Run: headless pygame with SDL's dummy video driver; simulated clock (each Clock.tick advances the game by its frame time, no real sleeping); random seed 0; keys injected as events and as key.get_pressed() state; no mouse input.
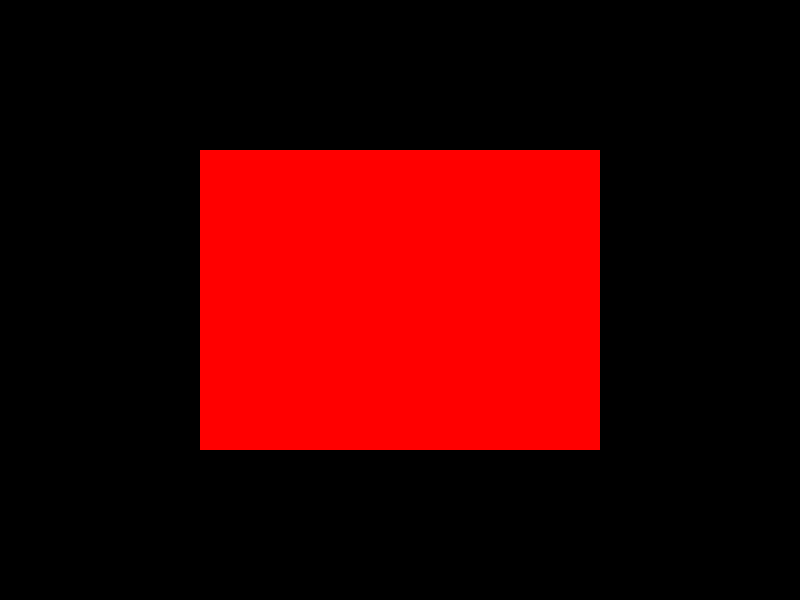
Frame 1 of 4 · flips 1–60 · no input
Frame 2 of 4 · flips 61–180 · tapped SPACE, RETURN · held RIGHT (→), D · screen unchanged from frame 1, image omitted
Frame 3 of 4 · flips 181–300 · held DOWN (↓), S · screen unchanged from frame 2, image omitted
Frame 4 of 4 · flips 301–420 · held LEFT (←), A, UP (↑), W · screen unchanged from frame 3, image omitted

The pygame program that drew these frames:

import pygame
import sys

# Initialize Pygame
pygame.init()

# Set up the display
width, height = 800, 600
screen = pygame.display.set_mode((width, height), pygame.RESIZABLE)
pygame.display.set_caption("Resizable Pygame Window")

# Main loop
running = True
while running:
    for event in pygame.event.get():
        if event.type == pygame.QUIT:
            running = False
        elif event.type == pygame.VIDEORESIZE:
            # Update the screen size when the window is resized
            width, height = event.w, event.h
            screen = pygame.display.set_mode((width, height), pygame.RESIZABLE)

    # Fill the screen with a color
    screen.fill((0, 0, 0))  # Fill with black

    # Draw something (e.g., a rectangle)
    pygame.draw.rect(screen, (255, 0, 0), (width // 4, height // 4, width // 2, height // 2))

    # Update the display
    pygame.display.flip()

# Quit Pygame
pygame.quit()
sys.exit()
